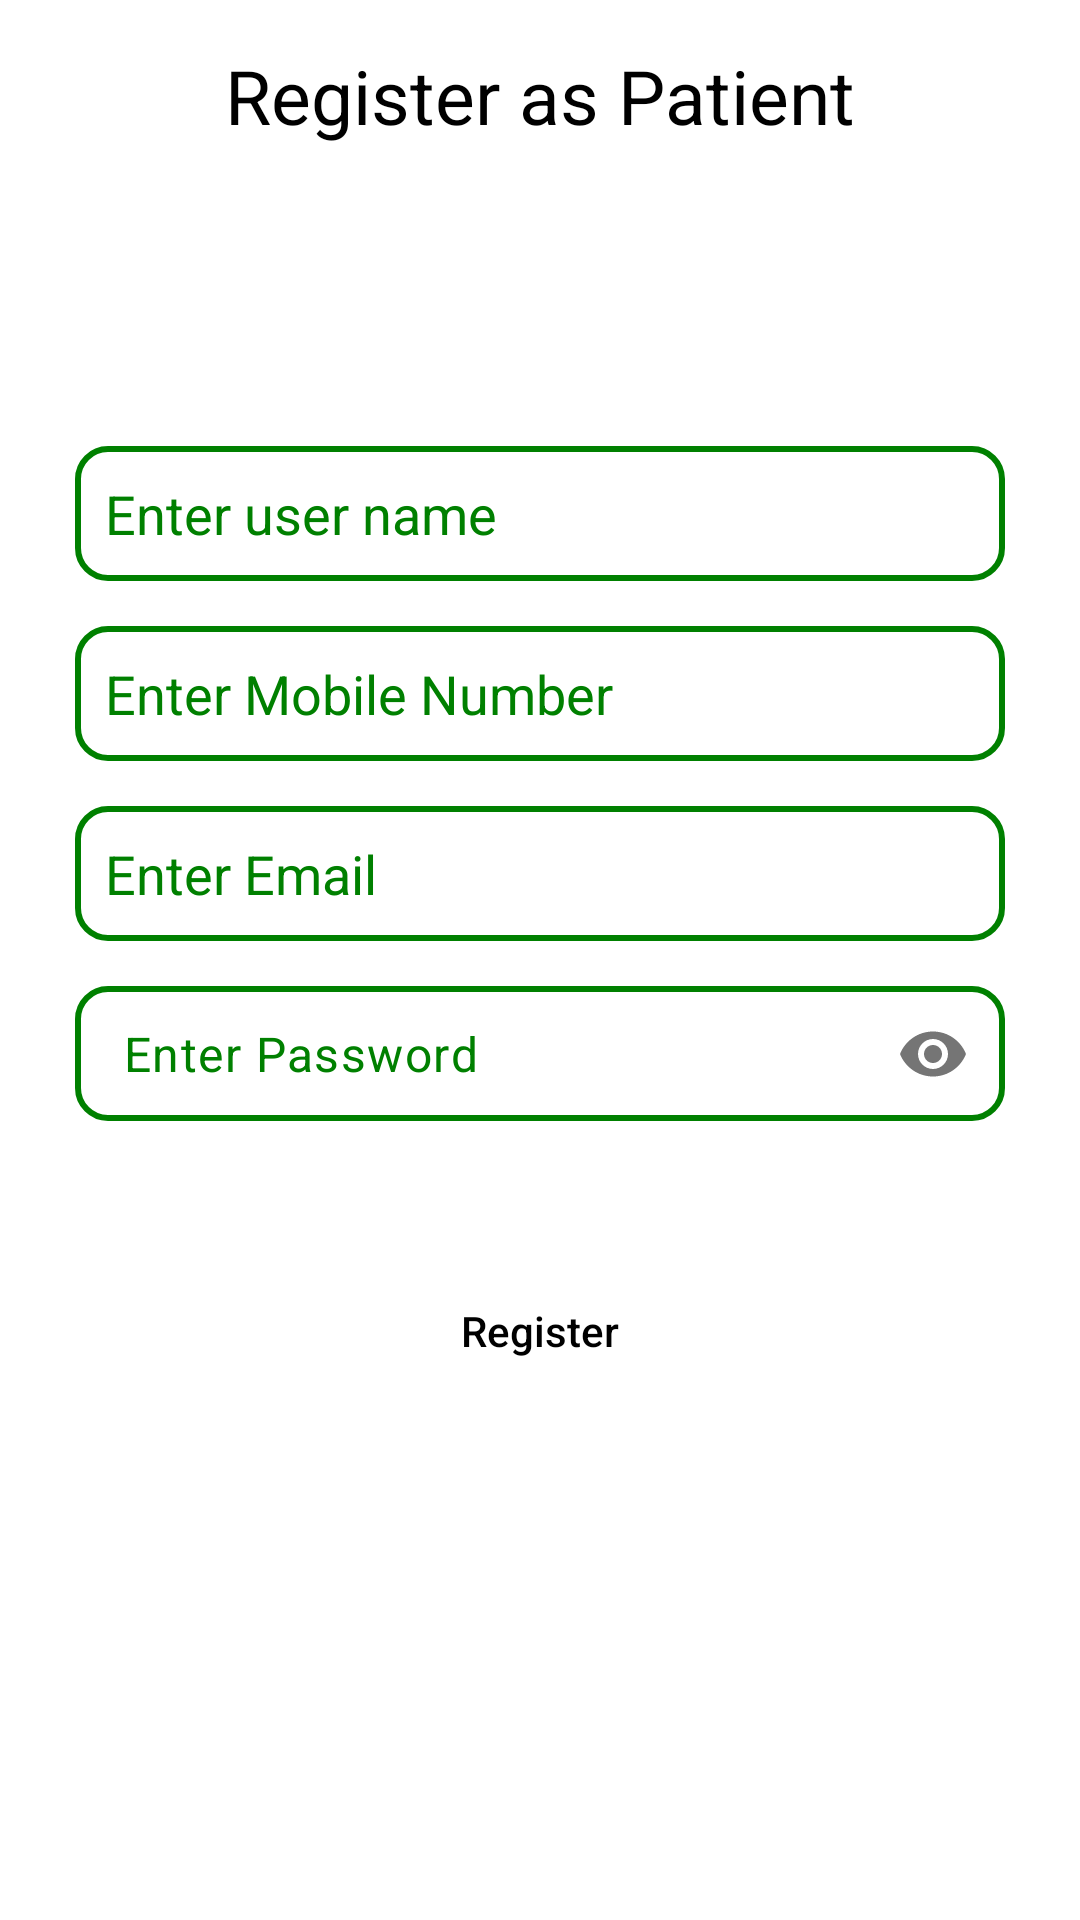

Android layout source for this screen:
<!-- AndroidManifest.xml: application theme Theme.PatientPostdischarge -->
<!-- res/layout/activity_patient_registration.xml -->
<?xml version="1.0" encoding="utf-8"?>
<ScrollView xmlns:android="http://schemas.android.com/apk/res/android"
    xmlns:app="http://schemas.android.com/apk/res-auto"
    xmlns:tools="http://schemas.android.com/tools"
    android:layout_width="match_parent"
    android:layout_height="match_parent"
    android:background="@color/white"
    tools:context=".patient.PatientRegistration">

    <RelativeLayout
        android:layout_width="match_parent"
        android:layout_height="wrap_content">

        <TextView
            android:id="@+id/textview6"
            android:layout_width="wrap_content"
            android:layout_height="wrap_content"
            android:layout_centerHorizontal="true"
            android:layout_marginTop="15dp"
            android:text="@string/register_as_resident"
            android:textColor="@color/black"
            android:textSize="25sp" />

        <ProgressBar
            android:id="@+id/progressBar2"
            android:layout_below="@+id/textview6"
            android:layout_width="150dp"
            android:layout_height="30dp"
            android:layout_marginTop="50dp"
            android:layout_centerHorizontal="true"
            style="@style/Widget.AppCompat.ProgressBar.Horizontal"
            android:progress="0"
            android:max="100"
            android:indeterminate="true"
            android:visibility="gone"/>

        <LinearLayout
            android:id="@+id/LL2"
            android:layout_centerInParent="true"
            android:layout_width="match_parent"
            android:layout_height="wrap_content"
            android:layout_below="@+id/textview6"
            android:orientation="vertical"
            android:layout_marginTop="100dp">

            <EditText
                android:id="@+id/editText1"
                android:layout_width="match_parent"
                android:layout_height="45dp"
                android:layout_marginHorizontal="25dp"
                android:background="@drawable/edit_text"
                android:textColorHint="@color/primary"
                android:paddingHorizontal="10dp"
                android:textColor="@color/black"
                android:inputType="text"
                android:hint="@string/enter_user_name"/>

            <EditText
                android:id="@+id/editText2"
                android:layout_width="match_parent"
                android:layout_height="45dp"
                android:layout_marginHorizontal="25dp"
                android:inputType="phone"
                android:background="@drawable/edit_text"
                android:paddingHorizontal="10dp"
                android:textColorHint="@color/primary"
                android:textColor="@color/black"
                android:layout_marginTop="15dp"
                android:hint="@string/enter_mobile_number"/>

            <EditText
                android:id="@+id/editText3"
                android:layout_width="match_parent"
                android:layout_height="45dp"
                android:layout_marginHorizontal="25dp"
                android:layout_marginTop="15dp"
                android:background="@drawable/edit_text"
                android:textColorHint="@color/primary"
                android:textColor="@color/black"
                android:inputType="textEmailAddress"
                android:paddingHorizontal="10dp"
                android:hint="@string/enter_email"/>

            <com.google.android.material.textfield.TextInputLayout
                android:layout_width="match_parent"
                android:layout_height="45dp"
                android:textColorHint="@color/primary"
                app:passwordToggleContentDescription="Toggle password"
                android:layout_marginTop="15dp"
                android:layout_marginHorizontal="25dp"
                app:hintEnabled="false"
                app:passwordToggleEnabled="true">

                <EditText
                    android:id="@+id/editText4"
                    android:layout_width="match_parent"
                    android:layout_height="45dp"
                    android:background="@drawable/edit_text"
                    android:textColorHint="@color/primary"
                    android:textColor="@color/black"
                    android:paddingVertical="5dp"
                    android:inputType="textPassword"
                    android:hint="@string/enter_password"/>
            </com.google.android.material.textfield.TextInputLayout>

            <Button
                android:id="@+id/button4"
                android:layout_width="match_parent"
                android:layout_height="40dp"
                android:background="@drawable/button"
                app:backgroundTint="@null"
                android:text="@string/register1"
                android:textAllCaps="false"
                android:textColor="@color/black"
                android:layout_marginTop="50dp"
                android:layout_marginHorizontal="20dp"/>
        </LinearLayout>
    </RelativeLayout>

</ScrollView>
<!-- resources referenced by this layout -->
<resources>
  <color name="black">#FF000000</color>
  <color name="primary">#FF008000</color>
  <color name="white">#FFFFFFFF</color>
  <!-- drawable edit_text (drawable) -->
  <?xml version="1.0" encoding="utf-8"?>
  <shape xmlns:android="http://schemas.android.com/apk/res/android">
      <stroke
          android:width="2sp"
          android:color="@color/primary" />
      <corners android:radius="10dp" />
  
  </shape>
  <string name="enter_email">Enter Email</string>
  <string name="enter_mobile_number">Enter Mobile Number</string>
  <string name="enter_password">Enter Password</string>
  <string name="enter_user_name">Enter user name</string>
  <string name="register1">Register</string>
  <string name="register_as_resident">Register as Patient</string>
  <style name="Theme.PatientPostdischarge" parent="Base.Theme.PatientPostdischarge" />
  <style name="Base.Theme.PatientPostdischarge" parent="Theme.Material3.DayNight.NoActionBar">
          
          
          <item name="colorPrimary">@color/primary</item>
          <item name="android:navigationBarColor">@color/primary</item>
      </style>
</resources>
